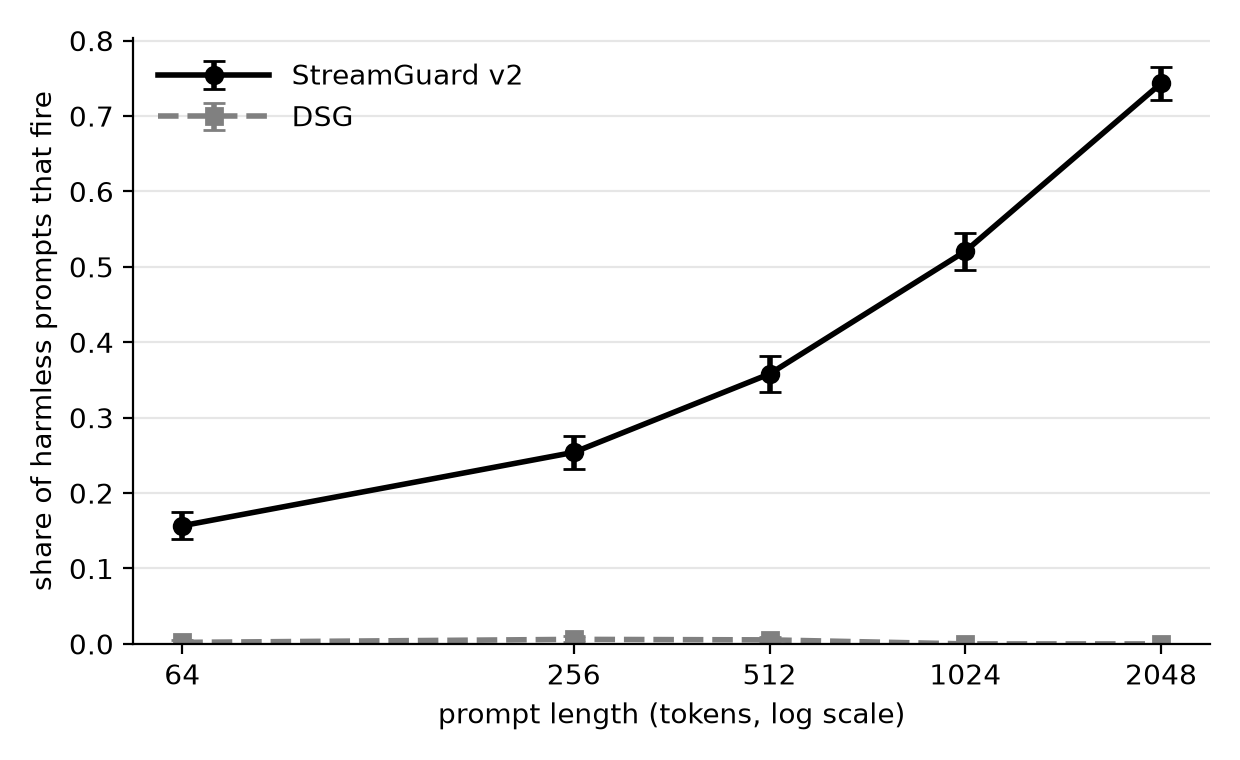

Data behind this chart, as committed beside it:
passage, seed, length, v2_score, v2_fire, dsg_rho, dsg_fire, bio_words
1229, 0, 64, 7.062, 0, 0.04688, 0, 0
1229, 0, 256, 7.062, 0, 0.05859, 0, 0
1229, 0, 512, 7.062, 0, 0.04492, 0, 0
1229, 0, 1024, 26.86, 1, 0.05859, 0, 1
1229, 0, 2048, 26.86, 1, 0.05029, 0, 1
854, 0, 64, 7.062, 0, 0.04688, 0, 0
854, 0, 256, 7.062, 0, 0.05859, 0, 0
854, 0, 512, 7.062, 0, 0.05469, 0, 0
854, 0, 1024, 7.062, 0, 0.04688, 0, 0
854, 0, 2048, 7.062, 0, 0.06543, 0, 1
493, 0, 64, 7.062, 0, 0.1406, 0, 0
493, 0, 256, 7.062, 0, 0.1133, 0, 0
493, 0, 512, 7.062, 0, 0.08789, 0, 0
493, 0, 1024, 14.4, 1, 0.08594, 0, 0
493, 0, 2048, 14.4, 1, 0.07129, 0, 0
864, 0, 64, 7.062, 0, 0.1562, 0, 0
864, 0, 256, 8.521, 1, 0.1719, 0, 1
864, 0, 512, 8.521, 1, 0.1367, 0, 1
864, 0, 1024, 8.521, 1, 0.1367, 0, 1
864, 0, 2048, 8.521, 1, 0.09961, 0, 1
898, 0, 64, 7.062, 0, 0.04688, 0, 1
898, 0, 256, 7.062, 0, 0.03125, 0, 1
898, 0, 512, 7.062, 0, 0.04883, 0, 1
898, 0, 1024, 7.062, 0, 0.04395, 0, 1
898, 0, 2048, 7.062, 0, 0.1006, 0, 1
584, 0, 64, 7.062, 0, 0.125, 0, 0
584, 0, 256, 7.062, 0, 0.1094, 0, 0
584, 0, 512, 8.521, 1, 0.06836, 0, 0
584, 0, 1024, 8.521, 1, 0.04492, 0, 1
584, 0, 2048, 8.521, 1, 0.0459, 0, 1
1315, 0, 64, 7.062, 0, 0.0625, 0, 0
1315, 0, 256, 7.062, 0, 0.07422, 0, 0
1315, 0, 512, 7.062, 0, 0.0625, 0, 0
1315, 0, 1024, 7.062, 0, 0.04395, 0, 0
1315, 0, 2048, 7.062, 0, 0.05762, 0, 0
1231, 0, 64, 7.062, 0, 0.125, 0, 0
1231, 0, 256, 7.062, 0, 0.2344, 0, 1
1231, 0, 512, 7.062, 0, 0.2461, 0, 1
1231, 0, 1024, 7.062, 0, 0.2578, 0, 1
1231, 0, 2048, 7.062, 0, 0.1743, 0, 1
1201, 0, 64, 7.062, 0, 0.1094, 0, 0
1201, 0, 256, 7.062, 0, 0.1641, 0, 0
1201, 0, 512, 7.062, 0, 0.1387, 0, 0
1201, 0, 1024, 7.062, 0, 0.09668, 0, 0
1201, 0, 2048, 7.062, 0, 0.08398, 0, 1
844, 0, 64, 7.062, 0, 0.0625, 0, 0
844, 0, 256, 7.676, 1, 0.08594, 0, 0
844, 0, 512, 7.676, 1, 0.07422, 0, 0
844, 0, 1024, 10.84, 1, 0.06348, 0, 1
844, 0, 2048, 10.84, 1, 0.05322, 0, 1
382, 0, 64, 7.062, 0, 0.09375, 0, 1
382, 0, 256, 7.062, 0, 0.1133, 0, 1
382, 0, 512, 7.062, 0, 0.09375, 0, 1
382, 0, 1024, 7.062, 0, 0.07324, 0, 1
382, 0, 2048, 7.062, 0, 0.06543, 0, 1
894, 0, 64, 7.062, 0, 0.09375, 0, 0
894, 0, 256, 7.062, 0, 0.04688, 0, 0
894, 0, 512, 7.703, 1, 0.04883, 0, 0
894, 0, 1024, 10.81, 1, 0.05566, 0, 1
894, 0, 2048, 10.81, 1, 0.04785, 0, 1
... 7,440 more rows
